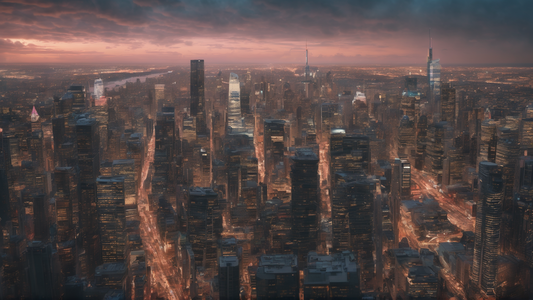
Generation parameters embedded in this image by AUTOMATIC1111 Stable Diffusion web UI or a fork of it (Forge, ...) (PNG 'parameters' text chunk):
A city view hyperdetailed, hyper realistic, epic portrait, in dynamics, rich, cinematic color grading, stunning, photorealistic, 8k, shot on Canon EOS-1D X Mark III, photorealistic painting, e video, photo taken of an epic intricate, The camera settings are carefully chosen to emphasize the soft light and the subject: an aperture of f/5. 6, ISO 200, and a shutter speed of 1/125 sec, cinematic 35mm --ar 51:91 --s1000 
Steps: 30, Sampler: DPM++ 2M Karras, CFG scale: 7, Seed: 2405654058, Size: 1920x1080, Model hash: 31e35c80fc, Model: sd_xl_base_1.0, VAE hash: 63aeecb90f, VAE: sdxl_vae.safetensors, Version: 1.7.0